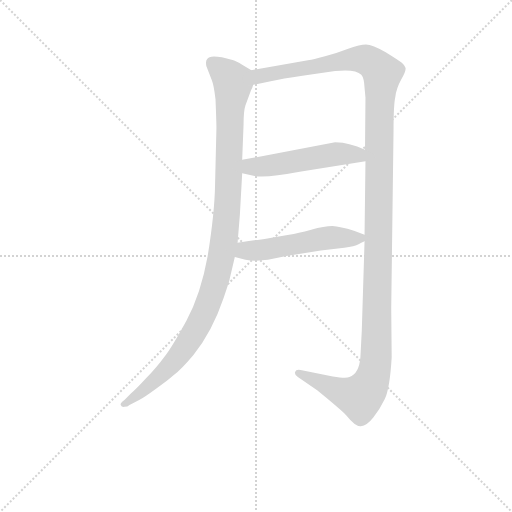
t = 0.00 s
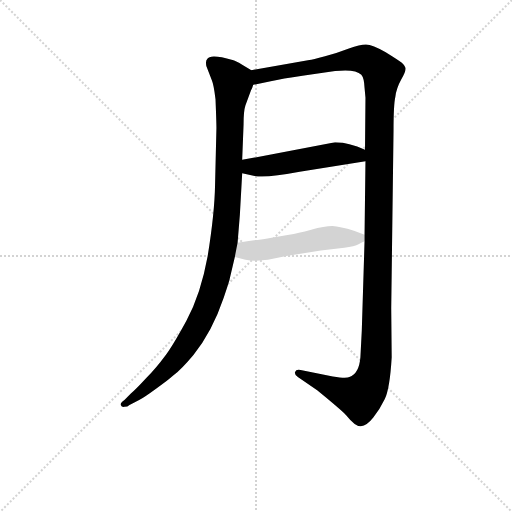
t = 3.20 s
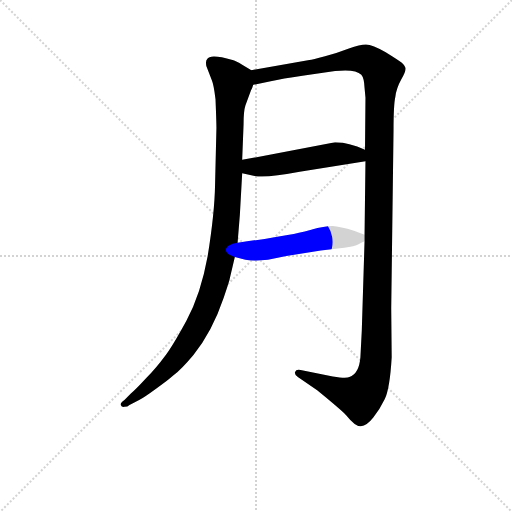
t = 3.42 s
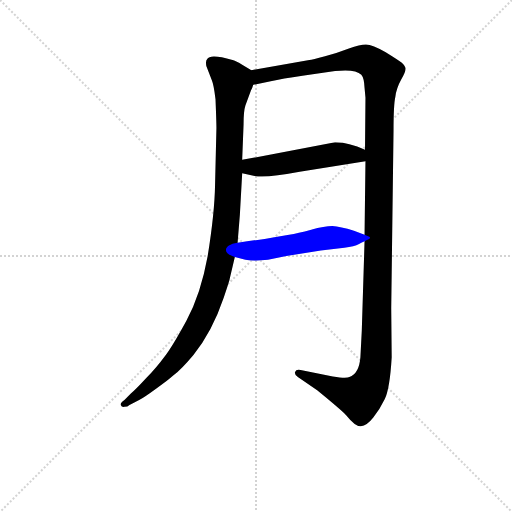
t = 3.64 s
t = 3.86 s: frame unchanged from t = 3.64 s, image omitted
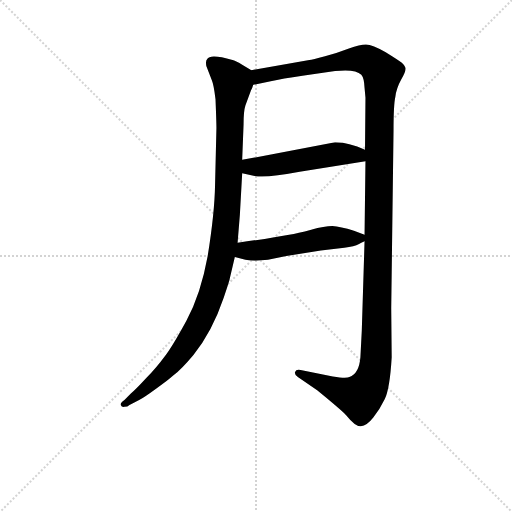
t = 4.60 s

The animated SVG that drew these frames (rendered in a browser with its animation timeline set to each time). Animation: 4 CSS @keyframes rules; one cycle of 4.60 s.

<svg version="1.1" viewBox="0 0 1024 1024" xmlns="http://www.w3.org/2000/svg">
  <g stroke="lightgray" stroke-dasharray="1,1" stroke-width="1" transform="scale(4, 4)">
    <line x1="0" y1="0" x2="256" y2="256"></line>
    <line x1="256" y1="0" x2="0" y2="256"></line>
    <line x1="128" y1="0" x2="128" y2="256"></line>
    <line x1="0" y1="128" x2="256" y2="128"></line>
  </g>
<g transform="scale(0.92, -0.92) translate(60, -900)">
   <style type="text/css">
    @keyframes keyframes0 {
      from {
       stroke: blue;
       stroke-dashoffset: 1090;
       stroke-width: 128;
       }
       78% {
       animation-timing-function: step-end;
       stroke: blue;
       stroke-dashoffset: 0;
       stroke-width: 128;
       }
       to {
       stroke: black;
       stroke-width: 1024;
       }
       }
       #make-me-a-hanzi-animation-0 {
         animation: keyframes0 1.137044s both;
         animation-delay: 0.000000s;
         animation-timing-function: linear;
       }
    @keyframes keyframes1 {
      from {
       stroke: blue;
       stroke-dashoffset: 1409;
       stroke-width: 128;
       }
       82% {
       animation-timing-function: step-end;
       stroke: blue;
       stroke-dashoffset: 0;
       stroke-width: 128;
       }
       to {
       stroke: black;
       stroke-width: 1024;
       }
       }
       #make-me-a-hanzi-animation-1 {
         animation: keyframes1 1.396647s both;
         animation-delay: 1.137044s;
         animation-timing-function: linear;
       }
    @keyframes keyframes2 {
      from {
       stroke: blue;
       stroke-dashoffset: 515;
       stroke-width: 128;
       }
       63% {
       animation-timing-function: step-end;
       stroke: blue;
       stroke-dashoffset: 0;
       stroke-width: 128;
       }
       to {
       stroke: black;
       stroke-width: 1024;
       }
       }
       #make-me-a-hanzi-animation-2 {
         animation: keyframes2 0.669108s both;
         animation-delay: 2.533691s;
         animation-timing-function: linear;
       }
    @keyframes keyframes3 {
      from {
       stroke: blue;
       stroke-dashoffset: 524;
       stroke-width: 128;
       }
       63% {
       animation-timing-function: step-end;
       stroke: blue;
       stroke-dashoffset: 0;
       stroke-width: 128;
       }
       to {
       stroke: black;
       stroke-width: 1024;
       }
       }
       #make-me-a-hanzi-animation-3 {
         animation: keyframes3 0.676432s both;
         animation-delay: 3.202799s;
         animation-timing-function: linear;
       }
</style>
<path d="M 486.5 747.5 L 466.5 759.5 Q 451.5 768.5 445.5 769.5 Q 396.5 783.5 390.5 771.5 Q 386.5 768.5 388.5 756.5 L 400.5 725.5 Q 404.5 716.5 408.5 684.5 Q 410.5 634.5 410.5 621.5 L 407.5 497.5 Q 406.5 437.5 391.5 343.5 Q 376.5 260.5 345.5 203.5 Q 314.5 146.5 297.5 124.5 Q 281.5 102.5 257.5 77.5 Q 233.5 51.5 224.5 44.5 L 210.5 30.5 Q 200.5 23.5 202.5 19.5 Q 204.5 14.5 210.5 15.5 Q 217.5 15.5 221.5 19.5 L 242.5 30.5 Q 252.5 35.5 278.5 54.5 Q 304.5 72.5 316.5 83.5 Q 334.5 97.5 360.5 128.5 Q 401.5 179.5 426.5 253.5 Q 439.5 291.5 439.5 294.5 L 450.5 341.5 L 456.5 372.5 L 461.5 433.5 L 466.5 523.5 L 466.5 552.5 L 469.5 629.5 Q 469.5 658.5 473.5 670.5 L 485.5 703.5 Q 488.5 707.5 490.5 715.5 C 499.5 739.5 499.5 739.5 486.5 747.5 Z" fill="lightgray"></path> 
<path d="M 732.5 375.5 L 726.5 181.5 L 723.5 123.5 Q 720.5 87.5 699.5 80.5 Q 693.5 76.5 663.5 81.5 L 593.5 95.5 Q 583.5 97.5 581.5 91.5 Q 579.5 85.5 587.5 80.5 L 629.5 51.5 Q 678.5 11.5 692.5 -2.5 Q 712.5 -27.5 724.5 -26.5 Q 737.5 -25.5 751.5 -7.5 Q 765.5 9.5 776.5 32.5 Q 787.5 55.5 791.5 123.5 L 790.5 229.5 L 795.5 615.5 Q 795.5 672.5 799.5 689.5 Q 801.5 707.5 812.5 727.5 Q 823.5 746.5 821.5 752.5 Q 819.5 758.5 813.5 763.5 Q 807.5 768.5 778.5 786.5 Q 749.5 803.5 735.5 803.5 Q 722.5 803.5 698.5 794.5 Q 675.5 785.5 646.5 777.5 Q 618.5 769.5 612.5 769.5 L 486.5 747.5 C 456.5 742.5 461.5 709.5 490.5 715.5 L 528.5 723.5 Q 553.5 729.5 597.5 735.5 L 668.5 745.5 Q 712.5 750.5 725.5 737.5 Q 731.5 730.5 732.5 709.5 L 734.5 687.5 L 733.5 574.5 L 734.5 549.5 L 732.5 389.5 L 732.5 375.5 Z" fill="lightgray"></path> 
<path d="M 466.5 523.5 L 493.5 517.5 Q 517.5 512.5 591.5 526.5 L 734.5 549.5 C 764.5 554.5 761.5 563.5 733.5 574.5 L 716.5 581.5 L 699.5 586.5 Q 686.5 590.5 668.5 590.5 L 466.5 552.5 C 437.5 546.5 437.5 530.5 466.5 523.5 Z" fill="lightgray"></path> 
<path d="M 502.5 333.5 L 522.5 335.5 L 562.5 343.5 L 637.5 355.5 L 688.5 361.5 Q 710.5 363.5 720.5 369.5 Q 731.5 375.5 732.5 375.5 C 748.5 383.5 748.5 383.5 732.5 389.5 L 709.5 398.5 Q 679.5 407.5 662.5 408.5 Q 645.5 408.5 616.5 400.5 Q 587.5 392.5 568.5 389.5 L 536.5 384.5 Q 502.5 378.5 456.5 372.5 C 426.5 368.5 421.5 349.5 450.5 341.5 L 473.5 335.5 Q 488.5 332.5 502.5 333.5 Z" fill="lightgray"></path> 
      <clipPath id="make-me-a-hanzi-clip-0">
      <path d="M 486.5 747.5 L 466.5 759.5 Q 451.5 768.5 445.5 769.5 Q 396.5 783.5 390.5 771.5 Q 386.5 768.5 388.5 756.5 L 400.5 725.5 Q 404.5 716.5 408.5 684.5 Q 410.5 634.5 410.5 621.5 L 407.5 497.5 Q 406.5 437.5 391.5 343.5 Q 376.5 260.5 345.5 203.5 Q 314.5 146.5 297.5 124.5 Q 281.5 102.5 257.5 77.5 Q 233.5 51.5 224.5 44.5 L 210.5 30.5 Q 200.5 23.5 202.5 19.5 Q 204.5 14.5 210.5 15.5 Q 217.5 15.5 221.5 19.5 L 242.5 30.5 Q 252.5 35.5 278.5 54.5 Q 304.5 72.5 316.5 83.5 Q 334.5 97.5 360.5 128.5 Q 401.5 179.5 426.5 253.5 Q 439.5 291.5 439.5 294.5 L 450.5 341.5 L 456.5 372.5 L 461.5 433.5 L 466.5 523.5 L 466.5 552.5 L 469.5 629.5 Q 469.5 658.5 473.5 670.5 L 485.5 703.5 Q 488.5 707.5 490.5 715.5 C 499.5 739.5 499.5 739.5 486.5 747.5 Z" fill="lightgray"></path>
      </clipPath>
      <path clip-path="url(#make-me-a-hanzi-clip-0)" d="M 402.5 762.5 L 428.5 742.5 L 445.5 718.5 L 432.5 428.5 L 409.5 290.5 L 379.5 209.5 L 335.5 136.5 L 250.5 49.5 L 209.5 23.5 " fill="none" id="make-me-a-hanzi-animation-0" stroke-dasharray="962 1924" stroke-linecap="round"></path>

      <clipPath id="make-me-a-hanzi-clip-1">
      <path d="M 732.5 375.5 L 726.5 181.5 L 723.5 123.5 Q 720.5 87.5 699.5 80.5 Q 693.5 76.5 663.5 81.5 L 593.5 95.5 Q 583.5 97.5 581.5 91.5 Q 579.5 85.5 587.5 80.5 L 629.5 51.5 Q 678.5 11.5 692.5 -2.5 Q 712.5 -27.5 724.5 -26.5 Q 737.5 -25.5 751.5 -7.5 Q 765.5 9.5 776.5 32.5 Q 787.5 55.5 791.5 123.5 L 790.5 229.5 L 795.5 615.5 Q 795.5 672.5 799.5 689.5 Q 801.5 707.5 812.5 727.5 Q 823.5 746.5 821.5 752.5 Q 819.5 758.5 813.5 763.5 Q 807.5 768.5 778.5 786.5 Q 749.5 803.5 735.5 803.5 Q 722.5 803.5 698.5 794.5 Q 675.5 785.5 646.5 777.5 Q 618.5 769.5 612.5 769.5 L 486.5 747.5 C 456.5 742.5 461.5 709.5 490.5 715.5 L 528.5 723.5 Q 553.5 729.5 597.5 735.5 L 668.5 745.5 Q 712.5 750.5 725.5 737.5 Q 731.5 730.5 732.5 709.5 L 734.5 687.5 L 733.5 574.5 L 734.5 549.5 L 732.5 389.5 L 732.5 375.5 Z" fill="lightgray"></path>
      </clipPath>
      <path clip-path="url(#make-me-a-hanzi-clip-1)" d="M 495.5 721.5 L 512.5 737.5 L 700.5 770.5 L 735.5 770.5 L 753.5 760.5 L 771.5 739.5 L 764.5 651.5 L 757.5 115.5 L 750.5 80.5 L 737.5 52.5 L 722.5 36.5 L 684.5 46.5 L 589.5 88.5 " fill="none" id="make-me-a-hanzi-animation-1" stroke-dasharray="1281 2562" stroke-linecap="round"></path>

      <clipPath id="make-me-a-hanzi-clip-2">
      <path d="M 466.5 523.5 L 493.5 517.5 Q 517.5 512.5 591.5 526.5 L 734.5 549.5 C 764.5 554.5 761.5 563.5 733.5 574.5 L 716.5 581.5 L 699.5 586.5 Q 686.5 590.5 668.5 590.5 L 466.5 552.5 C 437.5 546.5 437.5 530.5 466.5 523.5 Z" fill="lightgray"></path>
      </clipPath>
      <path clip-path="url(#make-me-a-hanzi-clip-2)" d="M 475.5 545.5 L 484.5 537.5 L 516.5 538.5 L 675.5 565.5 L 717.5 563.5 L 726.5 555.5 " fill="none" id="make-me-a-hanzi-animation-2" stroke-dasharray="387 774" stroke-linecap="round"></path>

      <clipPath id="make-me-a-hanzi-clip-3">
      <path d="M 502.5 333.5 L 522.5 335.5 L 562.5 343.5 L 637.5 355.5 L 688.5 361.5 Q 710.5 363.5 720.5 369.5 Q 731.5 375.5 732.5 375.5 C 748.5 383.5 748.5 383.5 732.5 389.5 L 709.5 398.5 Q 679.5 407.5 662.5 408.5 Q 645.5 408.5 616.5 400.5 Q 587.5 392.5 568.5 389.5 L 536.5 384.5 Q 502.5 378.5 456.5 372.5 C 426.5 368.5 421.5 349.5 450.5 341.5 L 473.5 335.5 Q 488.5 332.5 502.5 333.5 Z" fill="lightgray"></path>
      </clipPath>
      <path clip-path="url(#make-me-a-hanzi-clip-3)" d="M 458.5 348.5 L 646.5 382.5 L 723.5 382.5 " fill="none" id="make-me-a-hanzi-animation-3" stroke-dasharray="396 792" stroke-linecap="round"></path>

</g>
</svg>
